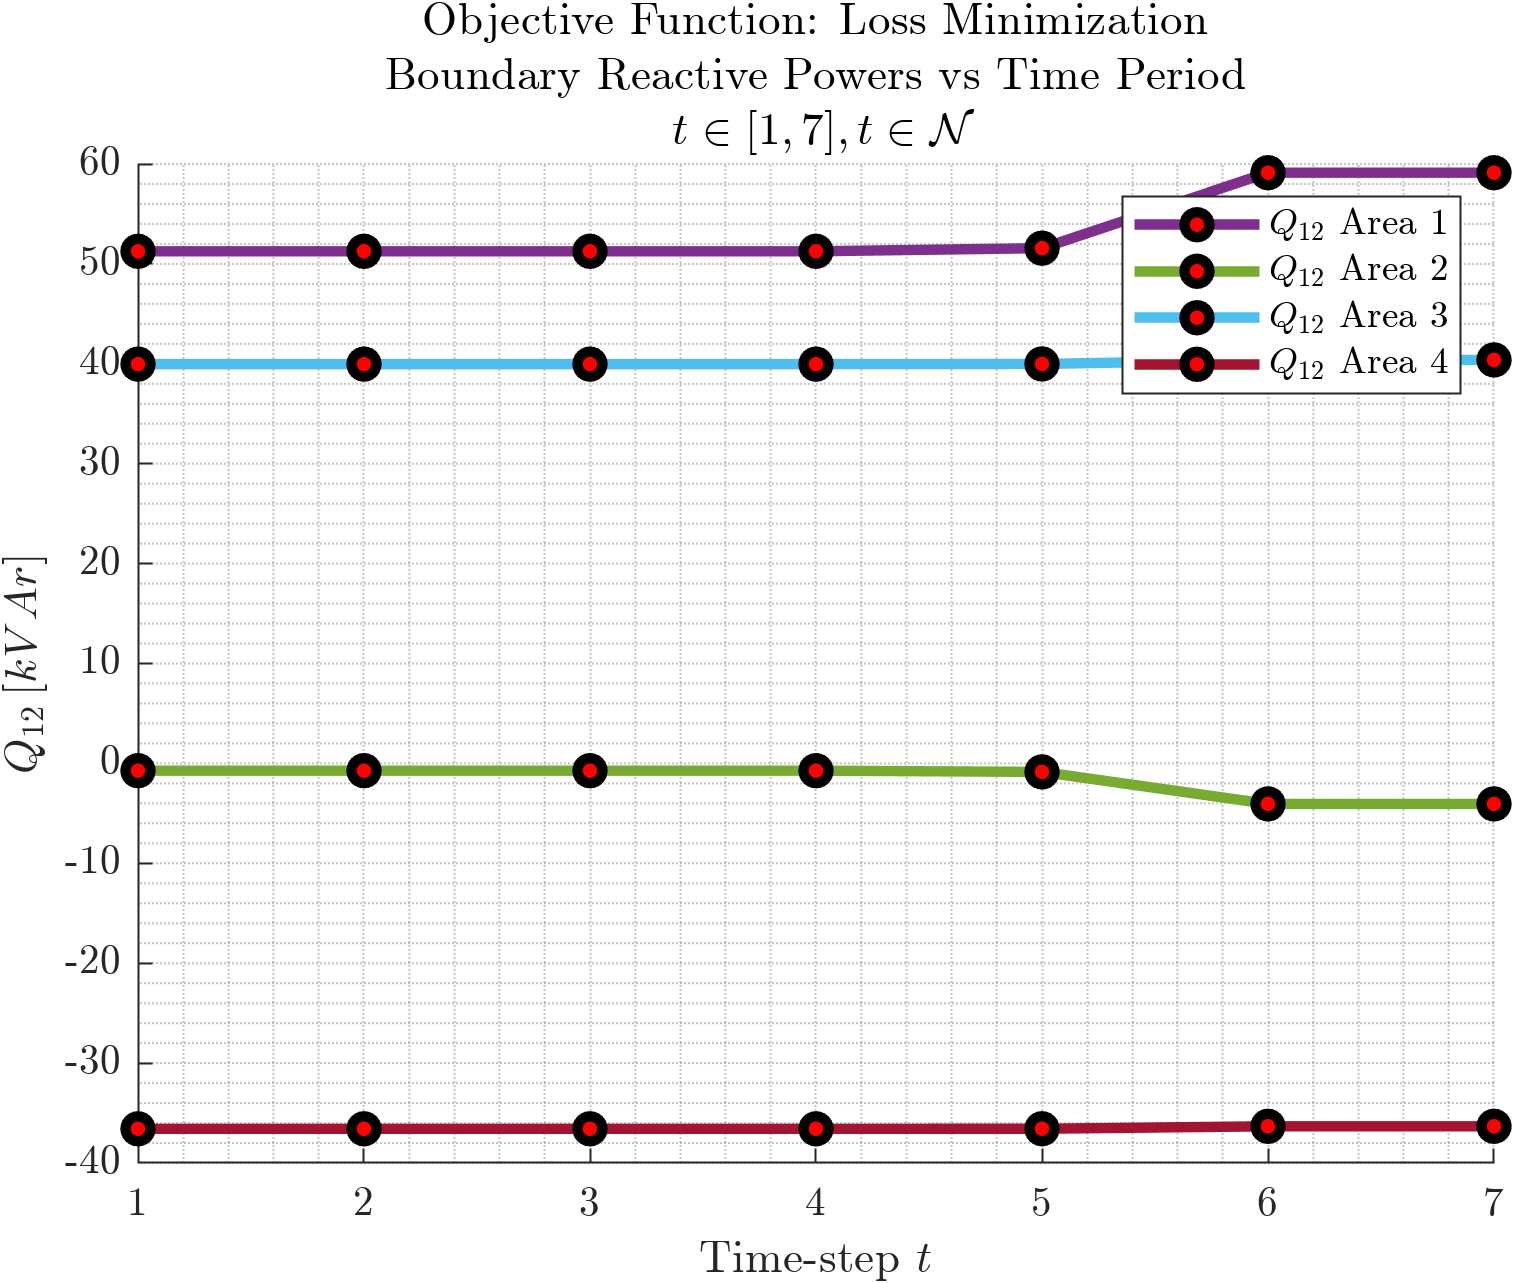

Values plotted in this chart, from the file beside it:
51.2630967088233, -0.727947408515676, 39.9681360419012, -36.5761560328543
51.26, -0.728, 39.97, -36.58
51.26, -0.7279, 39.97, -36.58
51.26, -0.728, 39.97, -36.58
51.57, -0.8514, 39.98, -36.57
59.13, -4.054, 40.39, -36.32
59.13, -4.054, 40.39, -36.32
